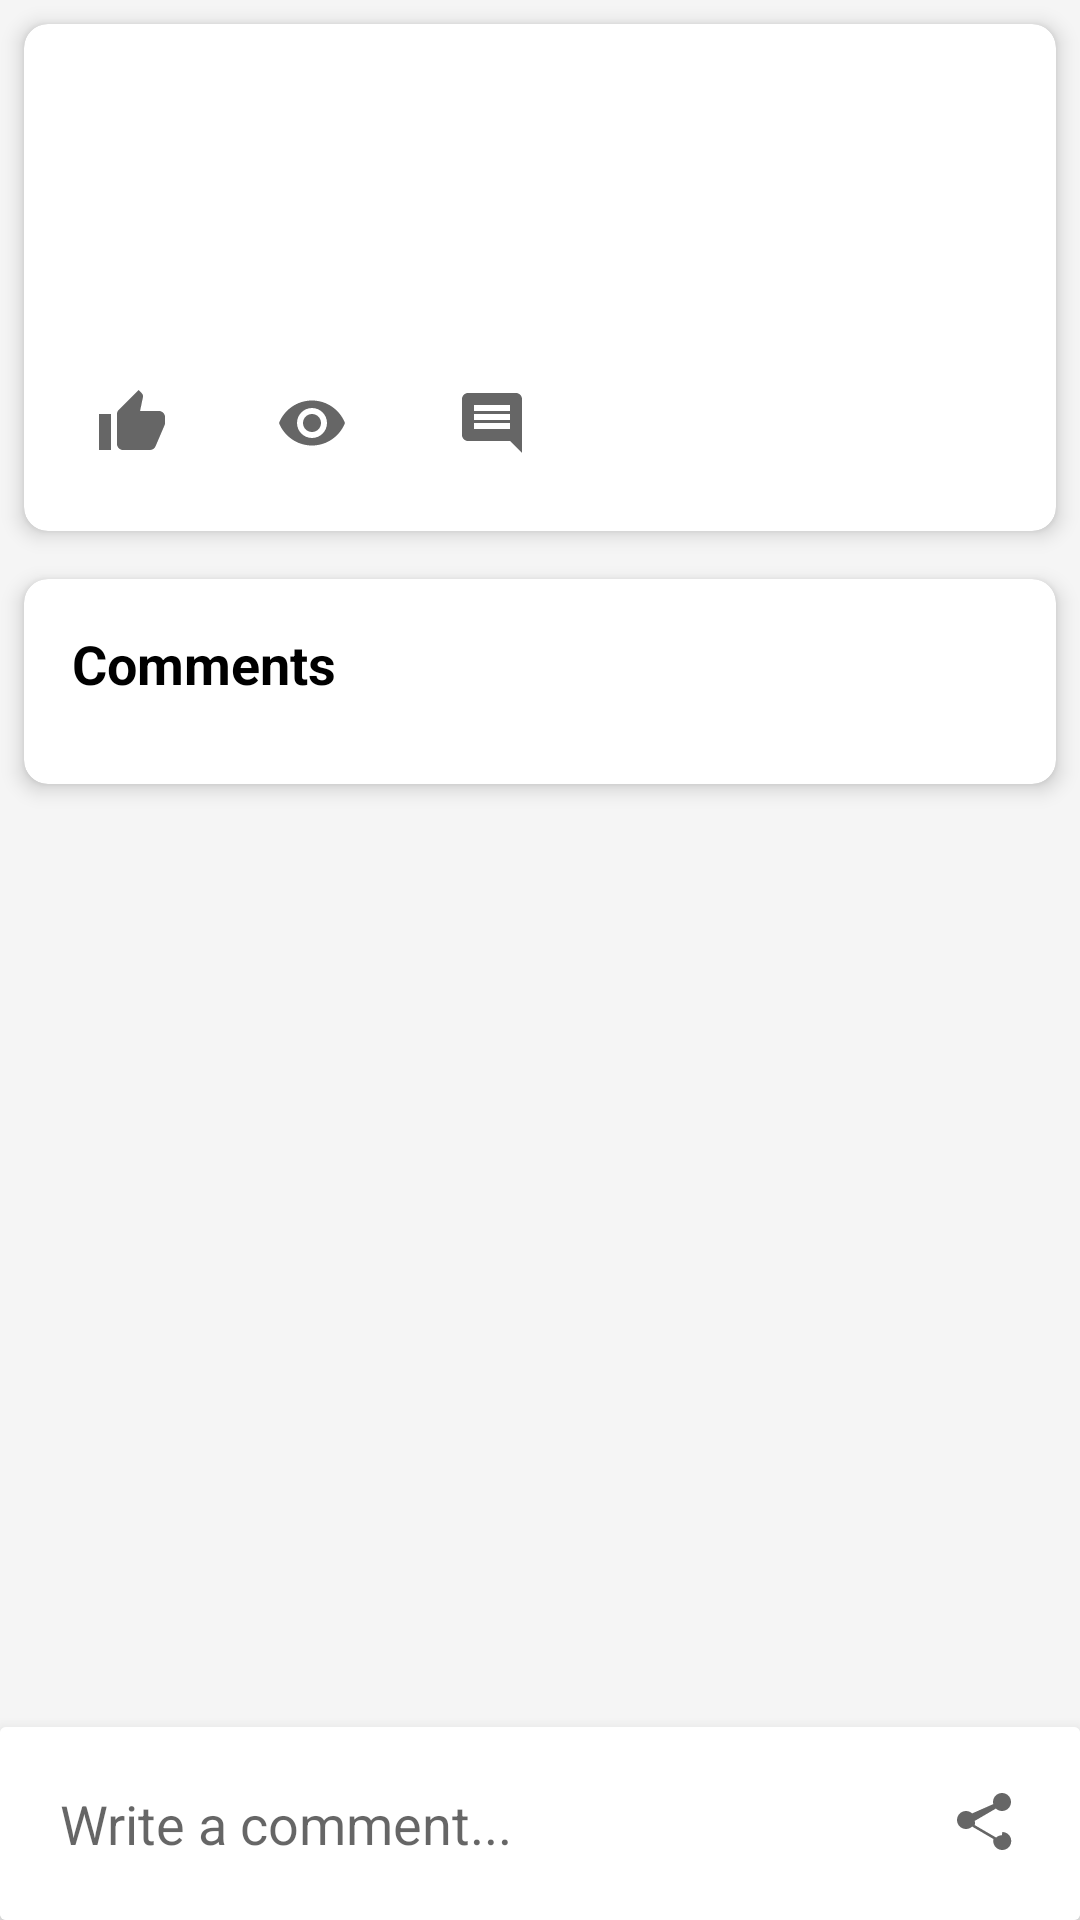

Layout XML and referenced resources for this Android screen:
<!-- AndroidManifest.xml: application theme Theme.NotBy -->
<!-- res/layout/activity_post_detail.xml -->
<?xml version="1.0" encoding="utf-8"?>
<androidx.coordinatorlayout.widget.CoordinatorLayout
    xmlns:android="http://schemas.android.com/apk/res/android"
    xmlns:app="http://schemas.android.com/apk/res-auto"
    android:layout_width="match_parent"
    android:layout_height="match_parent"
    android:background="#F5F5F5">

    <androidx.core.widget.NestedScrollView
        android:layout_width="match_parent"
        android:layout_height="match_parent"
        android:fillViewport="true">

        <LinearLayout
            android:layout_width="match_parent"
            android:layout_height="wrap_content"
            android:orientation="vertical">

            
            <androidx.cardview.widget.CardView
                android:layout_width="match_parent"
                android:layout_height="wrap_content"
                android:layout_margin="8dp"
                app:cardCornerRadius="8dp"
                app:cardElevation="4dp">

                <LinearLayout
                    android:layout_width="match_parent"
                    android:layout_height="wrap_content"
                    android:orientation="vertical"
                    android:padding="16dp">

                    
                    <TextView
                        android:id="@+id/postTitle"
                        android:layout_width="match_parent"
                        android:layout_height="wrap_content"
                        android:textSize="24sp"
                        android:textStyle="bold"
                        android:textColor="@android:color/black"
                        android:layout_marginBottom="8dp"/>

                    
                    <TextView
                        android:id="@+id/postAuthor"
                        android:layout_width="match_parent"
                        android:layout_height="wrap_content"
                        android:textSize="14sp"
                        android:textColor="#666666"
                        android:layout_marginBottom="8dp"/>

                    
                    <TextView
                        android:id="@+id/postContent"
                        android:layout_width="match_parent"
                        android:layout_height="wrap_content"
                        android:textSize="16sp"
                        android:lineSpacingExtra="4dp"
                        android:layout_marginBottom="8dp"/>

                    
                    <ImageView
                        android:id="@+id/postImage"
                        android:layout_width="match_parent"
                        android:layout_height="wrap_content"
                        android:adjustViewBounds="true"
                        android:scaleType="fitCenter"
                        android:layout_marginBottom="16dp"
                        android:visibility="gone"/>

                    
                    <LinearLayout
                        android:layout_width="match_parent"
                        android:layout_height="wrap_content"
                        android:orientation="horizontal"
                        android:gravity="center_vertical">

                        
                        <LinearLayout
                            android:id="@+id/likeButton"
                            android:layout_width="wrap_content"
                            android:layout_height="wrap_content"
                            android:orientation="horizontal"
                            android:padding="8dp"
                            android:background="?attr/selectableItemBackground"
                            android:clickable="true"
                            android:focusable="true">

                            <ImageView
                                android:id="@+id/likeIcon"
                                android:layout_width="24dp"
                                android:layout_height="24dp"
                                android:src="@drawable/ic_thumb_up"
                                android:contentDescription="Like"/>

                            <TextView
                                android:id="@+id/likeCount"
                                android:layout_width="wrap_content"
                                android:layout_height="wrap_content"
                                android:textSize="14sp"
                                android:layout_marginStart="4dp"/>
                        </LinearLayout>

                        
                        <LinearLayout
                            android:layout_width="wrap_content"
                            android:layout_height="wrap_content"
                            android:orientation="horizontal"
                            android:padding="8dp"
                            android:layout_marginStart="16dp">

                            <ImageView
                                android:layout_width="24dp"
                                android:layout_height="24dp"
                                android:src="@drawable/ic_visibility"
                                android:contentDescription="Views"/>

                            <TextView
                                android:id="@+id/viewCount"
                                android:layout_width="wrap_content"
                                android:layout_height="wrap_content"
                                android:textSize="14sp"
                                android:layout_marginStart="4dp"/>
                        </LinearLayout>

                        
                        <LinearLayout
                            android:layout_width="wrap_content"
                            android:layout_height="wrap_content"
                            android:orientation="horizontal"
                            android:padding="8dp"
                            android:layout_marginStart="16dp">

                            <ImageView
                                android:layout_width="24dp"
                                android:layout_height="24dp"
                                android:src="@drawable/ic_comment"
                                android:contentDescription="Comments"/>

                            <TextView
                                android:id="@+id/commentCount"
                                android:layout_width="wrap_content"
                                android:layout_height="wrap_content"
                                android:textSize="14sp"
                                android:layout_marginStart="4dp"/>
                        </LinearLayout>
                    </LinearLayout>
                </LinearLayout>
            </androidx.cardview.widget.CardView>

            
            <androidx.cardview.widget.CardView
                android:layout_width="match_parent"
                android:layout_height="wrap_content"
                android:layout_margin="8dp"
                app:cardCornerRadius="8dp"
                app:cardElevation="4dp">

                <LinearLayout
                    android:layout_width="match_parent"
                    android:layout_height="wrap_content"
                    android:orientation="vertical"
                    android:padding="16dp">

                    <TextView
                        android:layout_width="match_parent"
                        android:layout_height="wrap_content"
                        android:text="Comments"
                        android:textSize="18sp"
                        android:textStyle="bold"
                        android:textColor="@android:color/black"
                        android:layout_marginBottom="12dp"/>

                    
                    <androidx.recyclerview.widget.RecyclerView
                        android:id="@+id/commentsRecyclerView"
                        android:layout_width="match_parent"
                        android:layout_height="wrap_content"
                        android:nestedScrollingEnabled="false"/>

                    
                    <TextView
                        android:id="@+id/emptyCommentsText"
                        android:layout_width="match_parent"
                        android:layout_height="wrap_content"
                        android:text="No comments yet. Be the first to comment!"
                        android:textSize="14sp"
                        android:textColor="#999999"
                        android:gravity="center"
                        android:padding="24dp"
                        android:visibility="gone"/>
                </LinearLayout>
            </androidx.cardview.widget.CardView>
        </LinearLayout>
    </androidx.core.widget.NestedScrollView>

    
    <androidx.cardview.widget.CardView
        android:layout_width="match_parent"
        android:layout_height="wrap_content"
        android:layout_gravity="bottom"
        app:cardElevation="8dp">

        <LinearLayout
            android:layout_width="match_parent"
            android:layout_height="wrap_content"
            android:orientation="horizontal"
            android:padding="8dp"
            android:background="@android:color/white">

            <EditText
                android:id="@+id/commentInput"
                android:layout_width="0dp"
                android:layout_height="wrap_content"
                android:layout_weight="1"
                android:hint="Write a comment..."
                android:maxLines="4"
                android:padding="12dp"
                android:background="@android:color/transparent"/>

            <ImageView
                android:id="@+id/sendCommentButton"
                android:layout_width="48dp"
                android:layout_height="48dp"
                android:src="@drawable/ic_share"
                android:padding="12dp"
                android:background="?attr/selectableItemBackgroundBorderless"
                android:contentDescription="Send comment"
                android:clickable="true"
                android:focusable="true"/>
        </LinearLayout>
    </androidx.cardview.widget.CardView>

    
    <ProgressBar
        android:id="@+id/progressBar"
        android:layout_width="wrap_content"
        android:layout_height="wrap_content"
        android:layout_gravity="center"
        android:visibility="gone"/>
</androidx.coordinatorlayout.widget.CoordinatorLayout>
<!-- resources referenced by this layout -->
<resources>
  <!-- drawable ic_comment (drawable) -->
  <vector xmlns:android="http://schemas.android.com/apk/res/android"
      android:width="24dp"
      android:height="24dp"
      android:viewportWidth="24.0"
      android:viewportHeight="24.0"
      android:tint="?attr/colorControlNormal">
    <path
        android:fillColor="@android:color/white"
        android:pathData="M21.99,4c0,-1.1 -0.89,-2 -1.99,-2H4c-1.1,0 -2,0.9 -2,2v12c0,1.1 0.9,2 2,2h14l4,4 -0.01,-18zM18,14H6v-2h12v2zm0,-3H6V9h12v2zm0,-3H6V6h12v2z"/>
  </vector>
  <!-- drawable ic_share (drawable) -->
  <vector xmlns:android="http://schemas.android.com/apk/res/android"
      android:width="24dp"
      android:height="24dp"
      android:viewportWidth="24.0"
      android:viewportHeight="24.0"
      android:tint="?attr/colorControlNormal">
    <path
        android:fillColor="@android:color/white"
        android:pathData="M18,16.08c-0.76,0 -1.44,0.3 -1.96,0.77L8.91,12.7c0.05,-0.23 0.09,-0.46 0.09,-0.7s-0.04,-0.47 -0.09,-0.7l7.05,-4.11c0.54,0.5 1.25,0.81 2.04,0.81 1.66,0 3,-1.34 3,-3s-1.34,-3 -3,-3 -3,1.34 -3,3c0,0.24 0.04,0.47 0.09,0.7L8.04,8.81C7.5,8.31 6.79,8 6,8c-1.66,0 -3,1.34 -3,3s1.34,3 3,3c0.79,0 1.5,-0.31 2.04,-0.81l7.12,4.16c-0.05,0.21 -0.08,0.43 -0.08,0.65 0,1.66 1.34,3 3,3s3,-1.34 3,-3 -1.34,-3 -3,-3z"/>
  </vector>
  <!-- drawable ic_thumb_up (drawable) -->
  <vector xmlns:android="http://schemas.android.com/apk/res/android"
      android:width="24dp"
      android:height="24dp"
      android:viewportWidth="24.0"
      android:viewportHeight="24.0"
      android:tint="?attr/colorControlNormal">
    <path
        android:fillColor="@android:color/white"
        android:pathData="M1,21h4V9H1v12zm22,-11c0,-1.1 -0.9,-2 -2,-2h-6.31l0.95,-4.57 0.03,-0.32c0,-0.41 -0.17,-0.79 -0.44,-1.06L14.17,1 7.59,7.59C7.22,7.95 7,8.45 7,9v10c0,1.1 0.9,2 2,2h9c0.83,0 1.54,-0.5 1.84,-1.22l3.02,-7.05C22.95,12.5 23,12.26 23,12v-1z"/>
  </vector>
  <!-- drawable ic_visibility (drawable) -->
  <vector xmlns:android="http://schemas.android.com/apk/res/android"
      android:width="24dp"
      android:height="24dp"
      android:viewportWidth="24.0"
      android:viewportHeight="24.0"
      android:tint="?attr/colorControlNormal">
    <path
        android:fillColor="@android:color/white"
        android:pathData="M12,4.5C7,4.5 2.73,7.61 1,12c1.73,4.39 6,7.5 11,7.5s9.27,-3.11 11,-7.5c-1.73,-4.39 -6,-7.5 -11,-7.5zM12,17c-2.76,0 -5,-2.24 -5,-5s2.24,-5 5,-5 5,2.24 5,5 -2.24,5 -5,5zM12,9c-1.66,0 -3,1.34 -3,3s1.34,3 3,3 3,-1.34 3,-3 -1.34,-3 -3,-3z"/>
  </vector>
  <style name="Theme.NotBy" parent="Theme.MaterialComponents.DayNight.NoActionBar">
          
          <item name="colorPrimary">@color/purple_500</item>
          <item name="colorPrimaryVariant">@color/purple_700</item>
          <item name="colorOnPrimary">@color/white</item>
          
          <item name="colorSecondary">@color/teal_200</item>
          <item name="colorSecondaryVariant">@color/teal_700</item>
          <item name="colorOnSecondary">@color/black</item>
          
          <item name="android:statusBarColor">?attr/colorPrimaryVariant</item>
          
      </style>
  <color name="purple_500">#FF6200EE</color>
  <color name="purple_700">#FF3700B3</color>
  <color name="white">#FFFFFFFF</color>
  <color name="teal_200">#FF03DAC5</color>
  <color name="teal_700">#FF018786</color>
  <color name="black">#FF000000</color>
</resources>
